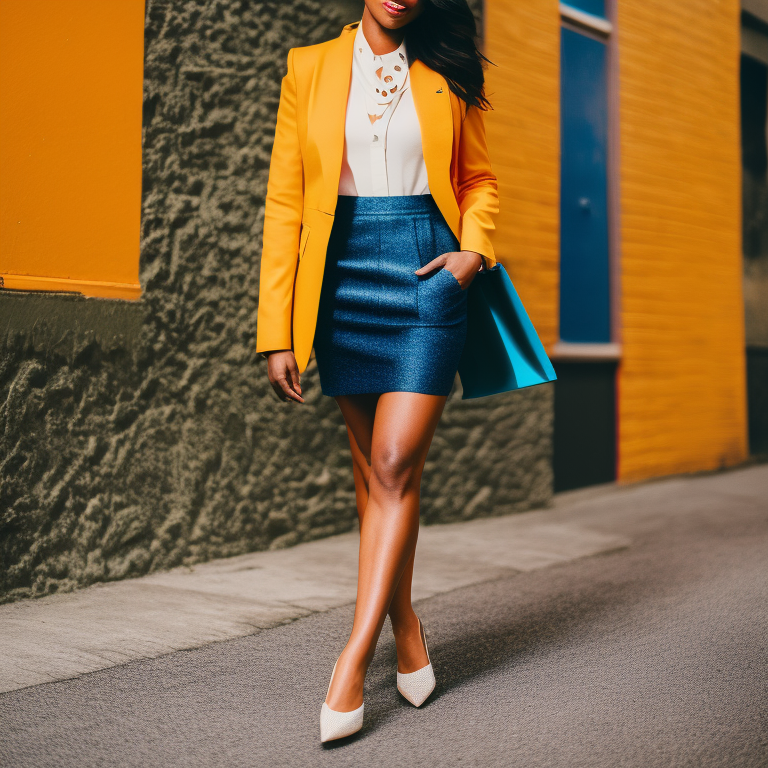
Generation parameters embedded in this image by AUTOMATIC1111 Stable Diffusion web UI or a fork of it (Forge, ...) (PNG 'parameters' text chunk):
a photo of a woman, sharp focus, colorful
Negative prompt: blurry, blurred, cartoon, fake, painting, 3d, borders, frame, low poly, ugly, fat, morbid, deformed, disfigured, mutilated, mutation, gross proportions, bad anatomy, cloned face, poorly drawn face, extra limbs, missing limbs, malformed limbs, extra fingers, fused fingers, too many fingers, extra arms, missing arms, extra legs, missing legs, extra fingers, mutated hands, poorly drawn hands, mutated feet, extra feet, out of frame, long neck
Steps: 35, Sampler: Euler a, CFG scale: 7.5, Seed: 1454382008, Size: 768x768, Model hash: 4bdfc29c, Model: SD2_v2-1_768-ema-pruned